Run: headless pygame with SDL's dummy video driver; simulated clock (each Clock.tick advances the game by its frame time, no real sleeping); random seed 0; keys injected as events and as key.get_pressed() state; no mouse input.
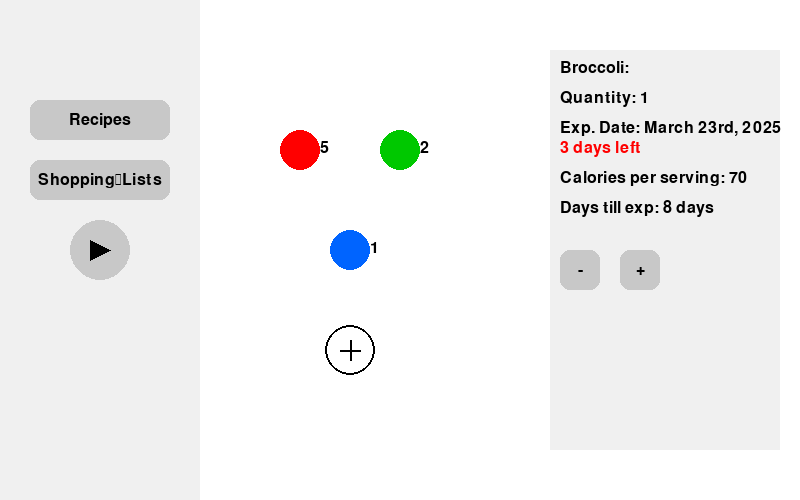
Frame 1 of 4 · flips 1–60 · no input
Frame 2 of 4 · flips 61–180 · tapped SPACE, RETURN · held RIGHT (→), D · screen unchanged from frame 1, image omitted
Frame 3 of 4 · flips 181–300 · held DOWN (↓), S · screen unchanged from frame 2, image omitted
Frame 4 of 4 · flips 301–420 · held LEFT (←), A, UP (↑), W · screen unchanged from frame 3, image omitted

The pygame program that drew these frames:

import pygame
import sys

pygame.init()

# Window setup
WIDTH, HEIGHT = 800, 500
screen = pygame.display.set_mode((WIDTH, HEIGHT))
pygame.display.set_caption("Fridge Inventory App")

# Colors
WHITE = (255, 255, 255)
BLACK = (0, 0, 0)
GRAY = (200, 200, 200)
LIGHT_GRAY = (240, 240, 240)
RED = (255, 0, 0)
GREEN = (0, 200, 0)
BLUE = (0, 100, 255)

# Fonts
font = pygame.font.SysFont(None, 24)


# Button drawing function
def draw_button(text, rect, color=GRAY):
    pygame.draw.rect(screen, color, rect, border_radius=10)
    label = font.render(text, True, BLACK)
    label_rect = label.get_rect(center=rect.center)
    screen.blit(label, label_rect)


# Main loop
def main():
    clock = pygame.time.Clock()

    while True:
        screen.fill(WHITE)

        # Left panel
        pygame.draw.rect(screen, LIGHT_GRAY, (0, 0, 200, HEIGHT))
        draw_button("Recipes", pygame.Rect(30, 100, 140, 40))
        draw_button("Shopping\nLists", pygame.Rect(30, 160, 140, 40))
        pygame.draw.circle(screen, GRAY, (100, 250), 30)
        pygame.draw.polygon(screen, BLACK, [(90, 240), (110, 250), (90, 260)])

        # Center ingredient area
        pygame.draw.circle(screen, RED, (300, 150), 20)
        screen.blit(font.render("5", True, BLACK), (320, 140))

        pygame.draw.circle(screen, GREEN, (400, 150), 20)
        screen.blit(font.render("2", True, BLACK), (420, 140))

        pygame.draw.circle(screen, BLUE, (350, 250), 20)
        screen.blit(font.render("1", True, BLACK), (370, 240))

        pygame.draw.circle(screen, BLACK, (350, 350), 25, 2)
        pygame.draw.line(screen, BLACK, (340, 350), (360, 350), 2)
        pygame.draw.line(screen, BLACK, (350, 340), (350, 360), 2)

        # Right panel - item details
        pygame.draw.rect(screen, LIGHT_GRAY, (550, 50, 230, 400))
        screen.blit(font.render("Broccoli:", True, BLACK), (560, 60))
        screen.blit(font.render("Quantity: 1", True, BLACK), (560, 90))
        screen.blit(font.render("Exp. Date: March 23rd, 2025", True, BLACK), (560, 120))
        screen.blit(font.render("3 days left", True, RED), (560, 140))
        screen.blit(font.render("Calories per serving: 70", True, BLACK), (560, 170))
        screen.blit(font.render("Days till exp: 8 days", True, BLACK), (560, 200))

        draw_button("-", pygame.Rect(560, 250, 40, 40))
        draw_button("+", pygame.Rect(620, 250, 40, 40))

        # Event handler
        for event in pygame.event.get():
            if event.type == pygame.QUIT:
                pygame.quit()
                sys.exit()

        pygame.display.flip()
        clock.tick(60)


main()
